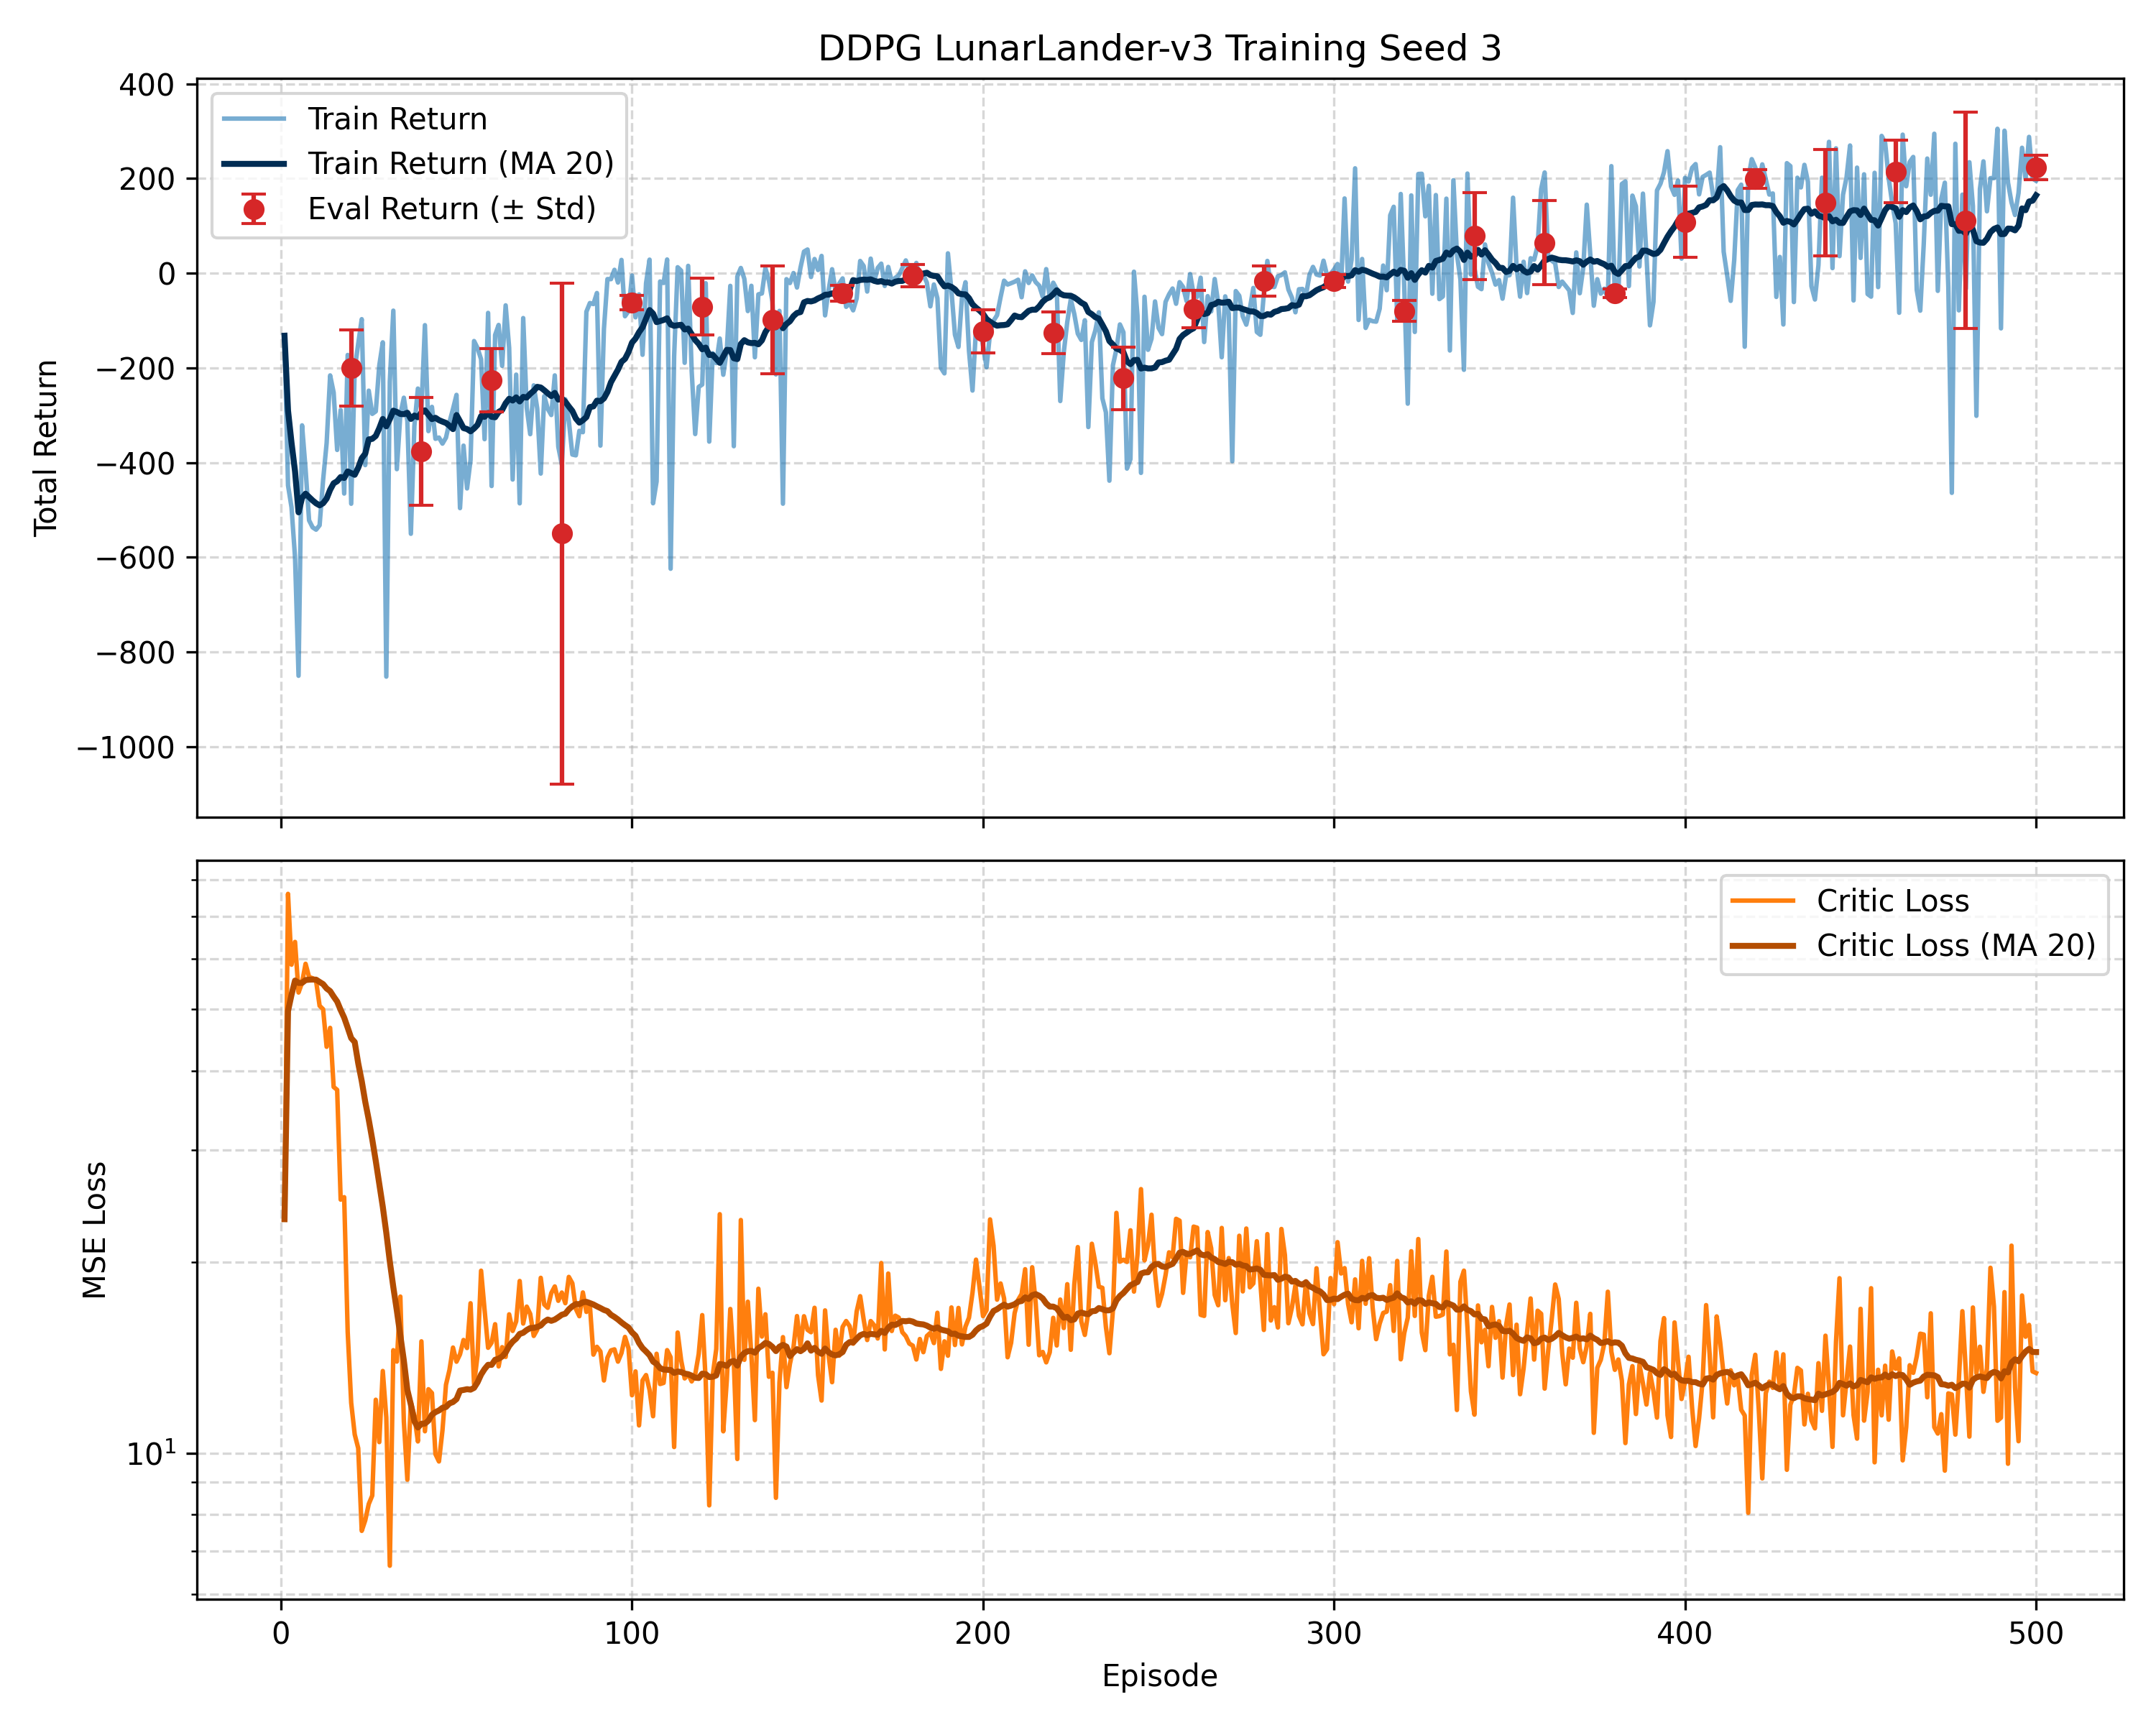

Data behind this chart, as committed beside it:
episode, return, mean_critic_loss, mean_return, std_return
1, -131.9, 23.36, , 
2, -447.9, 76.01, , 
3, -494.6, 58.79, , 
4, -600.1, 63.85, , 
5, -850.2, 53.14, , 
6, -321.2, 55.07, , 
7, -413.6, 58.98, , 
8, -521.9, 56.22, , 
9, -536.7, 55.97, , 
10, -541.6, 55.38, , 
11, -532.3, 50.65, , 
12, -436.5, 50.02, , 
13, -358.7, 43.65, , 
14, -215.8, 46.75, , 
15, -251.9, 37.73, , 
16, -373.2, 37.34, , 
17, -289, 25.07, , 
18, -465.3, 25.3, , 
19, -172.6, 15.52, , 
20, -486.8, 12, -200.5, 80.15
21, -203, 10.7, , 
22, -148.7, 10.18, , 
23, -96.96, 7.541, , 
24, -405.2, 7.835, , 
25, -248, 8.312, , 
26, -297, 8.571, , 
27, -291.7, 12.13, , 
28, -194.8, 10.41, , 
29, -145.9, 13.47, , 
30, -852, 11.38, , 
31, -229.1, 6.645, , 
32, -78.97, 14.52, , 
33, -413.8, 13.94, , 
34, -298.7, 17.64, , 
35, -262.9, 11.21, , 
36, -312.3, 9.079, , 
37, -550.3, 12.03, , 
38, -322.5, 11.44, , 
39, -243.6, 10.43, , 
40, -289.4, 15, -376.5, 114.4
41, -109.6, 10.82, , 
42, -333.4, 12.61, , 
43, -282.2, 12.43, , 
44, -349.7, 9.962, , 
45, -347, 9.699, , 
46, -359.9, 10.86, , 
47, -347.3, 12.81, , 
48, -314.2, 13.52, , 
49, -286.7, 14.66, , 
50, -256.9, 13.93, , 
51, -496.1, 14.31, , 
52, -364.1, 15.07, , 
53, -454.5, 14.64, , 
54, -394.5, 17.22, , 
55, -143.1, 12.85, , 
56, -158, 14.26, , 
57, -181.6, 19.38, , 
58, -350.5, 16.8, , 
59, -83.68, 14.65, , 
60, -449.4, 14.92, -225.9, 66.47
... 440 more rows
